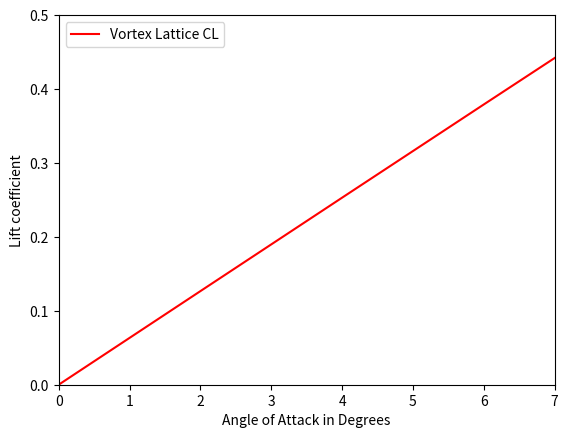

Reproduce this figure in Python.
# -*- coding: utf-8 -*-
"""
Created on Fri Feb  9 08:55:12 2018

@author: Styxny

written in Python 3

Adv. Aerodynamics HW3 AE - 6015
Vortex lattice method fro swept wing
"""
import numpy as np
import matplotlib.pyplot as plt

"""
Define Variables
"""
AR = 5                          # Aspect Ratio
chord = 1                       # Sweep Angle in degrees
n = 3                           # Number of rows of panels used
m = 8                           # Number of columns of panels used
panel = n*m                     # number of panels
span = AR                       # AR is to span for chord =1
hspan = span/2
sweep = 45                      # Sweep angle in degrees
sw_r = np.deg2rad(sweep)        # Sweep angle in radians
UINF = 1                        # x axis flow velocity
p_wid = span/m                  # width of each panel
point_start = p_wid/2           # ycor start point for the calculation
p_len = chord/n                 # length of each panel
R_c = 0.001                     # Core radius
rho = 0.0023769                 # Density of air in slug/ft^3
Mach = 0.5                      # Mach Value
beta = np.sqrt(1-Mach**2)       # Compressibility Correction Factor

yc = np.arange(0,hspan+p_wid,p_wid)
yc = np.append(yc,[-x for x in yc if x!= 0])
yc = np.sort(yc)
ycc = yc

    
    
point = np.arange(point_start,hspan,p_wid)
point = np.append(point,-point)
point = np.sort(point)
pt = point
#print(point)
        

def Vortex_lat(a):
    AoA = np.deg2rad(a)             # Angle of Attack in degrees
    # Create Panel Class-----------------------------------------------------------
    class short_V:
        xcor = [0,0]
        ycor = [0,0]
    
    class long_V:
        xcor1 = [0,1000]
        xcor2 = [0,1000]
        ycor = [0,0]
    
    class Panel:
        cor = [0,0]
        
    
    # Generate Vortex objects------------------------------------------------------
    sV = []
    for obj in range(panel):
        obj = short_V()
        sV.append(obj)
    
    lV = []
    for obj in range(panel):
        obj = long_V()
        lV.append(obj)
    
    panels = []
    for obj in range(panel):
        obj = Panel()
        panels.append(obj)
    
#    print(len(lV))
    # Assign Ycor to each panel----------------------------------------------------
    #------------------------------------------------------------------------------
    # Vorticies--------------------------------------------------------------------
    for j in range(n):
        for i in range(m):
            sV[i+j*m].ycor = [yc[i],yc[i+1]] 
            lV[i+j*m].ycor = [yc[i],yc[i+1]]
            
            
    # Assign Xcor to vorticies-----------------------------------------------------
    for j in range(n):
        for i in range(m):
            xa = (1/beta)*(abs(sV[i+j*m].ycor[0]) * np.tan(sw_r) + p_len * (j + 0.25))
            xb = (1/beta)*(abs(sV[i+j*m].ycor[1]) * np.tan(sw_r) + p_len * (j + 0.25))
            sV[i+j*m].xcor = [xa,xb]
            lV[i+j*m].xcor1[0] = xa
            lV[i+j*m].xcor2[0] = xb
            
    # Generate Calculation points for each panel-----------------------------------
        
    for j in range(n):
        for i in range(m):
            panX = (1/beta)*    (abs(point[i]) * np.tan(sw_r) + p_len * (j + 0.75)) 
            panels[i+j*m].cor = [panX,point[i]]

#    plt.figure()
#    for i in range(panel):
#        plt.plot(panels[i].cor[0],panels[i].cor[1],'ro')
#    plt.show()
    
    # Create the A matrix----------------------------------------------------------
    A = np.zeros((panel,panel))
    
    # Create the values for the a matrix-------------------------------------------
    for j in range(panel):
        for i in range(panel):
           Px = panels[j].cor[0]
           Py = panels[j].cor[1]
           vxa = sV[i].xcor[0]                  # Short Vortex start xcor
           vya = sV[i].ycor[0]                  # Short Vortex start ycor
           vxb = sV[i].xcor[1]                  # Short Vortex end xcor
           vyb = sV[i].ycor[1]                  # Short Vortex end ycor
           lxb = lV[i].xcor1[1]                 # 1st Long Vortex end xcor
           lyb = lV[i].ycor[0]                  # 1st Long Vortex ycor
           lxb_2 = lV[i].xcor2[1]               # 2nd Long Vortex end xcor
           lyb_2 = lV[i].ycor[1]                # 2nd Long Vortex ycor
           r_1 = np.array([Px-vxa,Py-vya])
           r_2 = np.array([Px-vxb,Py-vyb])   
           r_3 = np.array([Px-lxb,Py-lyb])
           r_4 = np.array([Px-lxb_2,Py-lyb_2])
           mr_1 = np.linalg.norm(r_1)               # Magnitude of r_1
           mr_2 = np.linalg.norm(r_2)               # Magnitude of r_2
           mr_3 = np.linalg.norm(r_3)               # Magnitude of r_3
           mr_4 = np.linalg.norm(r_4)               # Magnitude of r_4
           dot12 = np.dot(r_1,r_2)
           dot13 = np.dot(r_1,r_3)
           dot24 = np.dot(r_2,r_4)
           # Short Finite Vortex Contribution--------------------------------------
           pong1 = ((mr_1+mr_2)*(1-(dot12/(mr_1*mr_2))))/ \
               ((mr_1*mr_2)**2 - dot12**2 + (R_c**2)*(mr_1**2 + mr_2**2 - 2*dot12))
           A_1 = (1/(4*np.pi))*np.cross(r_1,r_2)* pong1
           
           # Left Side semi-infinite Vortex Contribution---------------------------
           pong2 = ((mr_1+mr_3)*(1-(dot13/(mr_1*mr_3))))/ \
               ((mr_1*mr_3)**2 - dot13**2 + (R_c**2)*(mr_1**2 + mr_3**2 - 2*dot13))
           A_2 = (1/(4*np.pi))*np.cross(r_3,r_1)* pong2
           
           # Right side semi-infintie Vortex Contribution--------------------------
           
           pong3 = ((mr_4+mr_2)*(1-(dot24/(mr_4*mr_2))))/ \
               ((mr_4*mr_2)**2 - dot24**2 + (R_c**2)*(mr_4**2 + mr_2**2 - 2*dot24))
           A_3 = (1/(4*np.pi))*np.cross(r_2,r_4)* pong3
           
           
           # Giving index of A a value---------------------------------------------
           A[j,i] = A_1 + A_2 + A_3
#    print(np.shape(A))      
    b = [-UINF*np.sin(AoA) for x in range(panel)]
    Gamma = np.dot(np.linalg.inv(A),b)
#    drag = [rho*abs(b[x])*Gamma[x]*p_wid for x in range(panel)]
#    Drag = sum(drag)
    L_us = rho * UINF *Gamma
    S = chord*hspan*2
    L_F = L_us * p_wid
    L = sum(L_F)
#    CD = Drag/(0.5*rho*UINF**2*S)
#    print(A)
    C_L = L/(0.5 * rho * UINF**2 *S)
    return C_L, A


a = [0,2,4,6,8]
CL_cal, A =Vortex_lat(a)
print(CL_cal)
plt.figure()
plt.plot(a,CL_cal,'r', label='Vortex Lattice CL')
plt.xlim(0,7)
plt.xlabel('Angle of Attack in Degrees')
plt.ylabel('Lift coefficient')
plt.legend(loc='upper left')
plt.ylim(0,0.5)
plt.show()
#    
